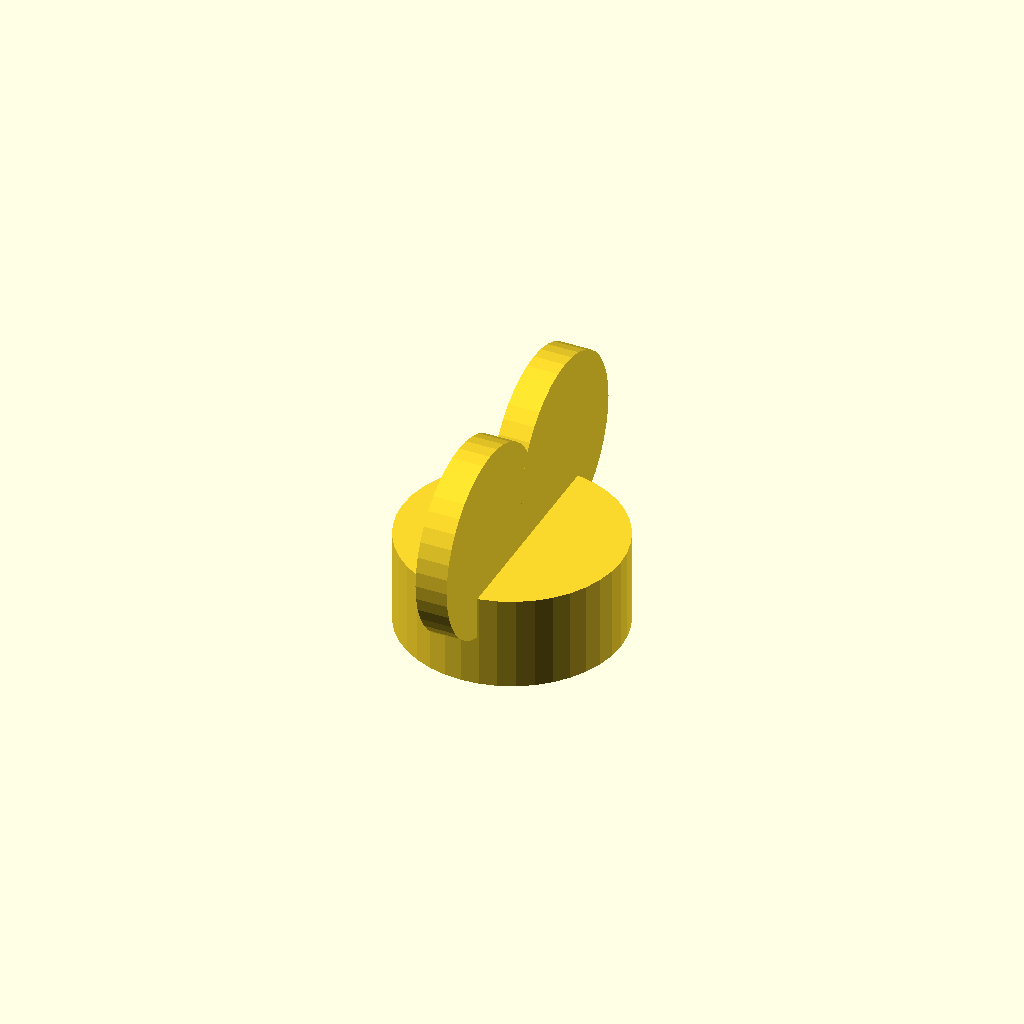
Cell 1: rendered with the file's own defaults.
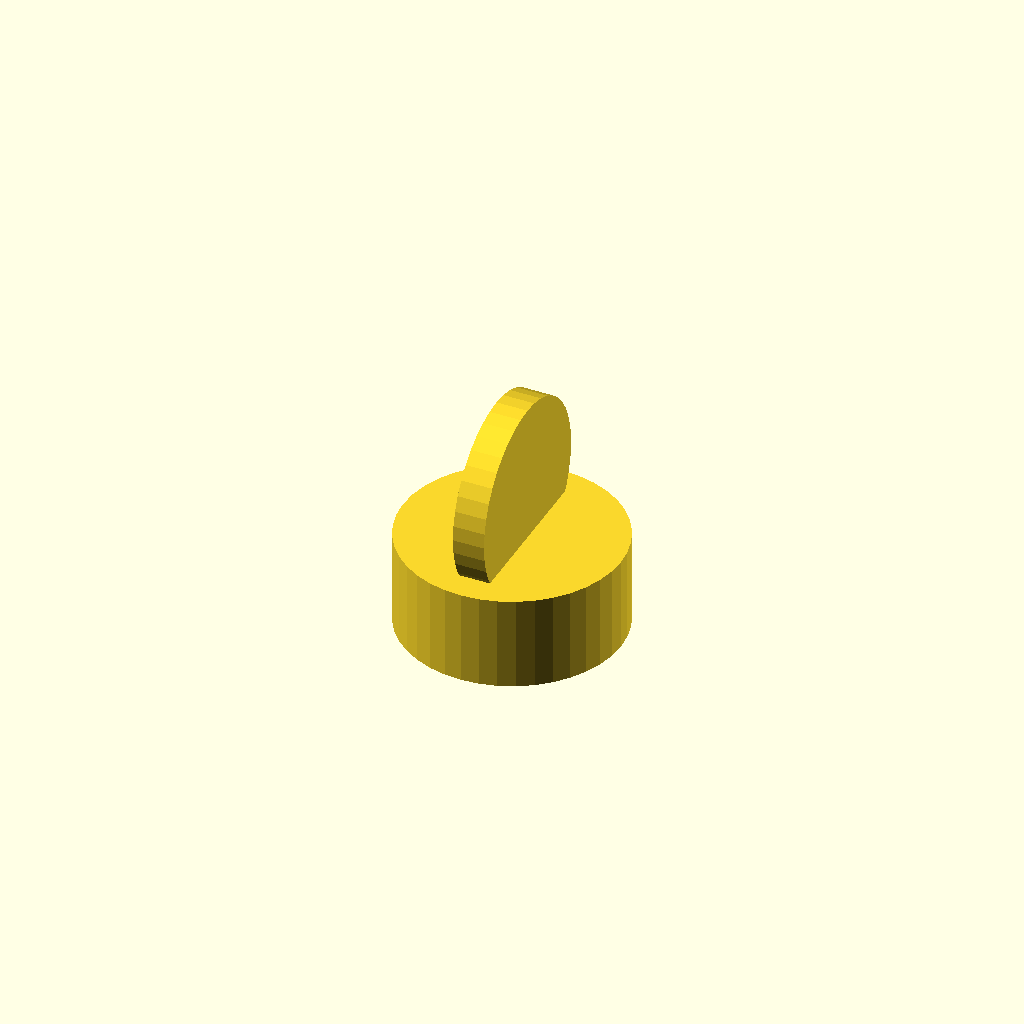
Cell 2 — ear_spacing set to 0, the other parameters unchanged.
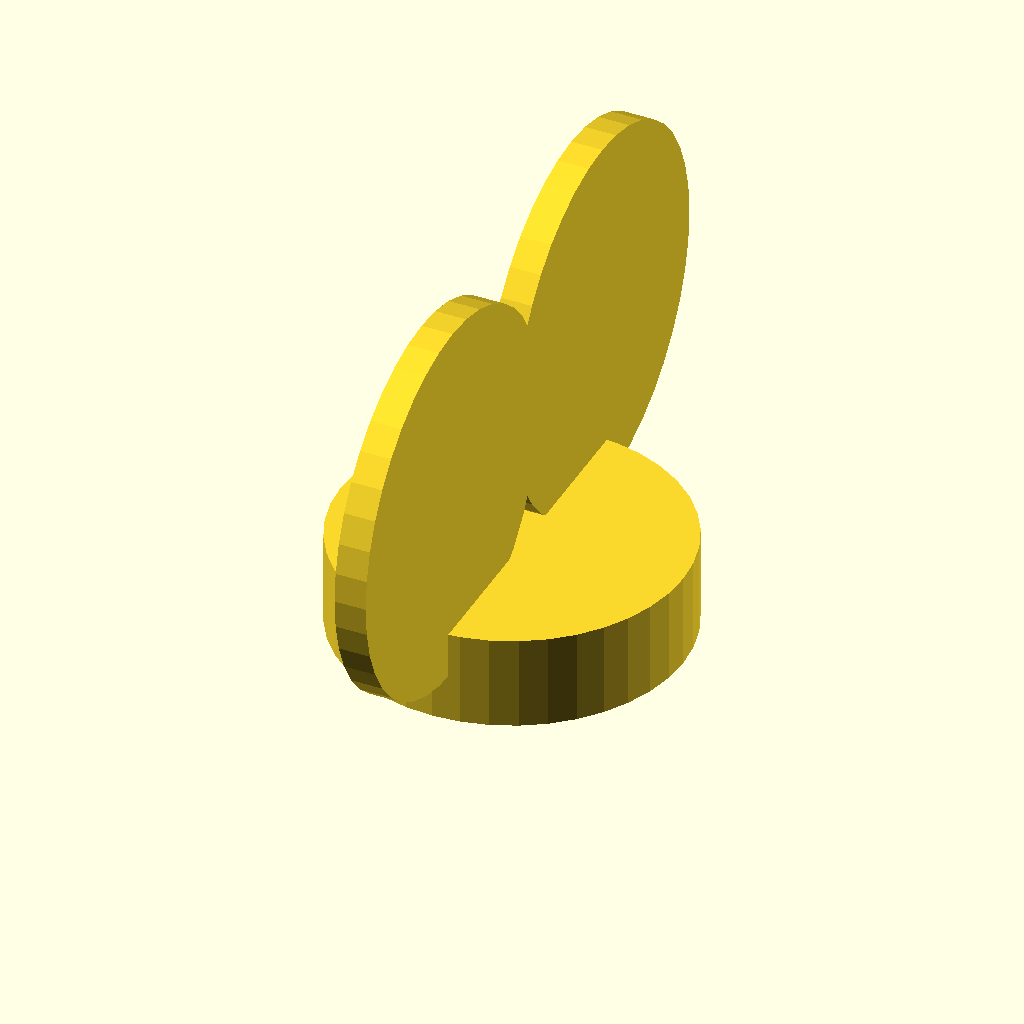
Cell 3: head_dimension = 16 (everything else at default).
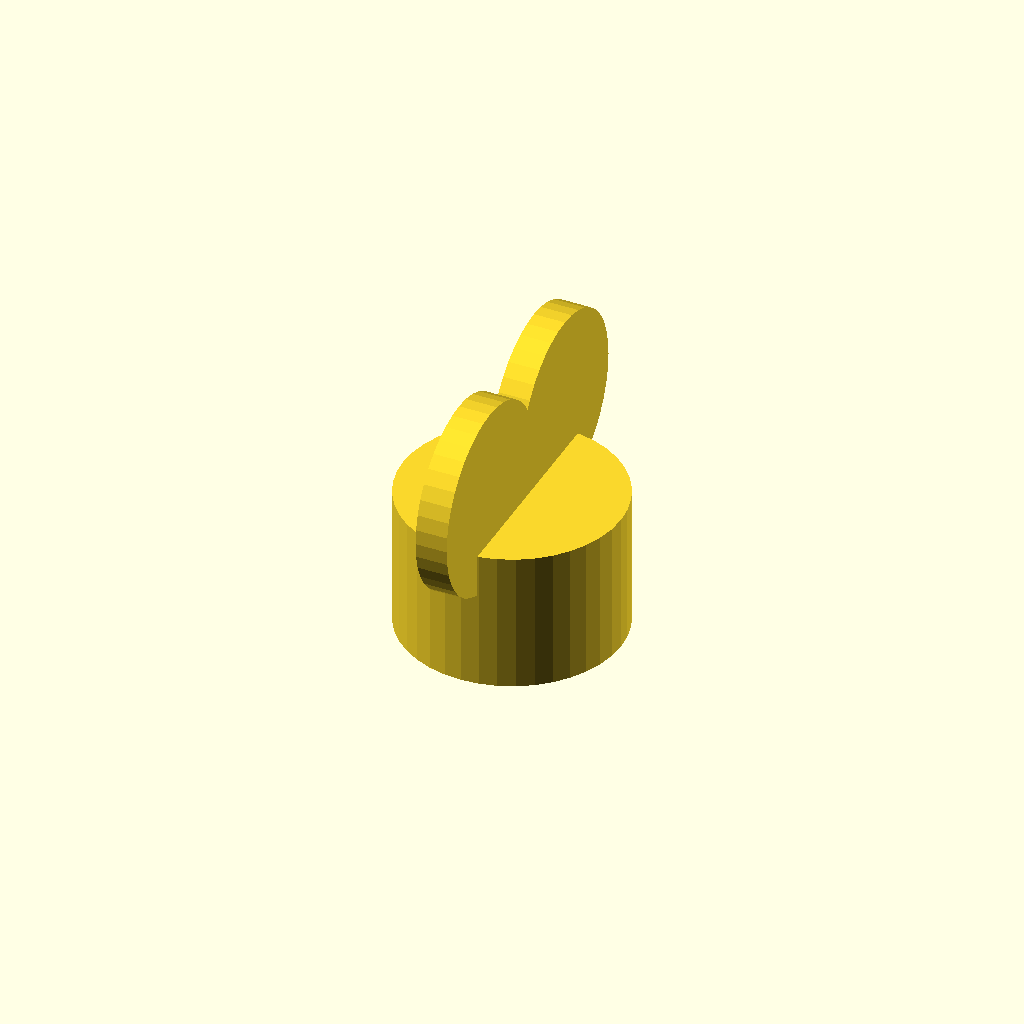
Cell 4 — socket_depth set to 6, the other parameters unchanged.
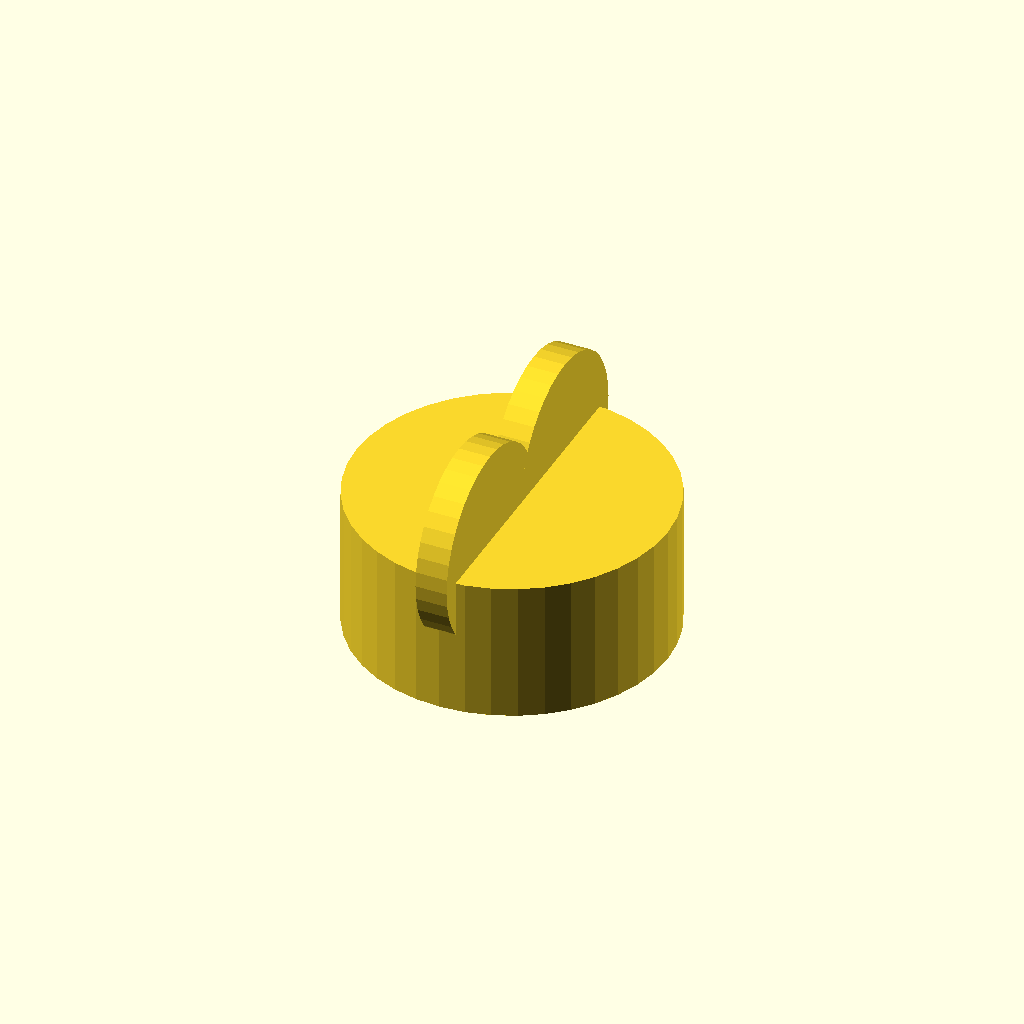
Cell 5: wall_thickness = 6 (everything else at default).
All cells are drawn from one camera (rotation 55°, 0°, 25°, orthographic, colour scheme Cornfield), so only the parameter changes between them.
The OpenSCAD source (scadFiles/891832/1410560.scad):
/*

Finger-Friendly Snap-On Hex Socket (a.k.a. Bolt Ears)

Copyright (C) 2015 Marcio Teixeira



This program is free software; you can redistribute it and/or

modify it under the terms of the GNU General Public License

as published by the Free Software Foundation; either version 2

of the License, or (at your option) any later version.



This program is distributed in the hope that it will be useful,

but WITHOUT ANY WARRANTY; without even the implied warranty of

MERCHANTABILITY or FITNESS FOR A PARTICULAR PURPOSE.  See the

GNU General Public License for more details.



You should have received a copy of the GNU General Public License

along with this program; if not, write to the Free Software

Foundation, Inc., 51 Franklin Street, Fifth Floor, Boston, MA  02110-1301, USA.

*/



/* Combination hex socket and finger friendly Mickey ears, great

 * for easy removal of access panels (I used to curse my central AC

 * whenever it came time to change the filter. Not anymore!)

 */



/* [Hex Socket] */



// Measurement from flat face to opposite face on the bolt head, make it snug so it stays on firmly

head_dimension  = 8;



// Just a bit deeper than the depth of the bolt head

socket_depth    = 3.0;



/* [Customize] */

wall_thickness = 3.0;

ear_diameter   = head_dimension*1.5;

ear_thickness  = 2.0;

ear_spacing    = 0.43;     // [0:0.05:0.75]

ear_style      = "mickey"; // [mickey, pill, retro]



/* [Hidden] */



$fn=40;



module hull_or_not(hull) {

    if(hull == true) {

        hull() children();

    } else {

        children();

    }

}



module symmetry(axis) {

    mirror(axis) {

        children();

    }

    children();

}



/* Constructs a hexagon */

module hexagon(d, h,sides=6) {

    w  = (d/2)*tan(360/(sides*2))*2;

    translate([0,0,h/2])

        for( a = [0:360/sides:360] ) {

            rotate([0,0,a])

                cube([d,w,h],center=true);

        }

}



/* Constructs a hex socket */

module hex_socket(d, h, wall_thickness, sides=6) {

    difference() {

        cylinder(d=d+wall_thickness*2,h=h+wall_thickness);

        translate([0,0,-0.1])

            hexagon(d,h);

    }

}



/* Combination hex socket and finger friendly Mickey ears */

module finger_wrench() {

    hex_socket(head_dimension, socket_depth, wall_thickness);



    cylinder_width = head_dimension+wall_thickness*2;

    

    // Give it ears

    if(ear_style == "retro") {

        // Fancy tapered style

        hull() {

            symmetry([0,1,0])

            translate([0,ear_diameter*(ear_spacing+1)/2, socket_depth + ear_diameter*3/4])

                rotate([0,90,0])

                    hull() {

                        cylinder(r=ear_diameter/4, center=true, h=ear_thickness);

                        translate([ear_diameter/4,0,0])

                            cylinder(r=ear_diameter/4, center=true, h=ear_thickness);

                    }

            

            translate([0,0, socket_depth + wall_thickness/2])

                cube(size=[ear_thickness*1.5,cylinder_width,ear_thickness], center=true);

        }

    } else {

        // Pill and mickey styles differ only by whether they are hulled

        hull_or_not(ear_style != "mickey")

        symmetry([0,1,0])

        translate([0,ear_diameter*ear_spacing,ear_diameter/2+socket_depth])

        rotate([0,90,0])

            cylinder(d=ear_diameter,h=ear_thickness, center=true);

    }

}



finger_wrench();
Parameter table extracted from the source (name, type, default, range or options):
head_dimension: number, default 8
socket_depth: number, default 3
wall_thickness: number, default 3
ear_thickness: number, default 2
ear_spacing: number, default 0.43, range 0 to 0.75, step 0.05
ear_style: string, default "mickey", options "mickey", "pill", "retro"
